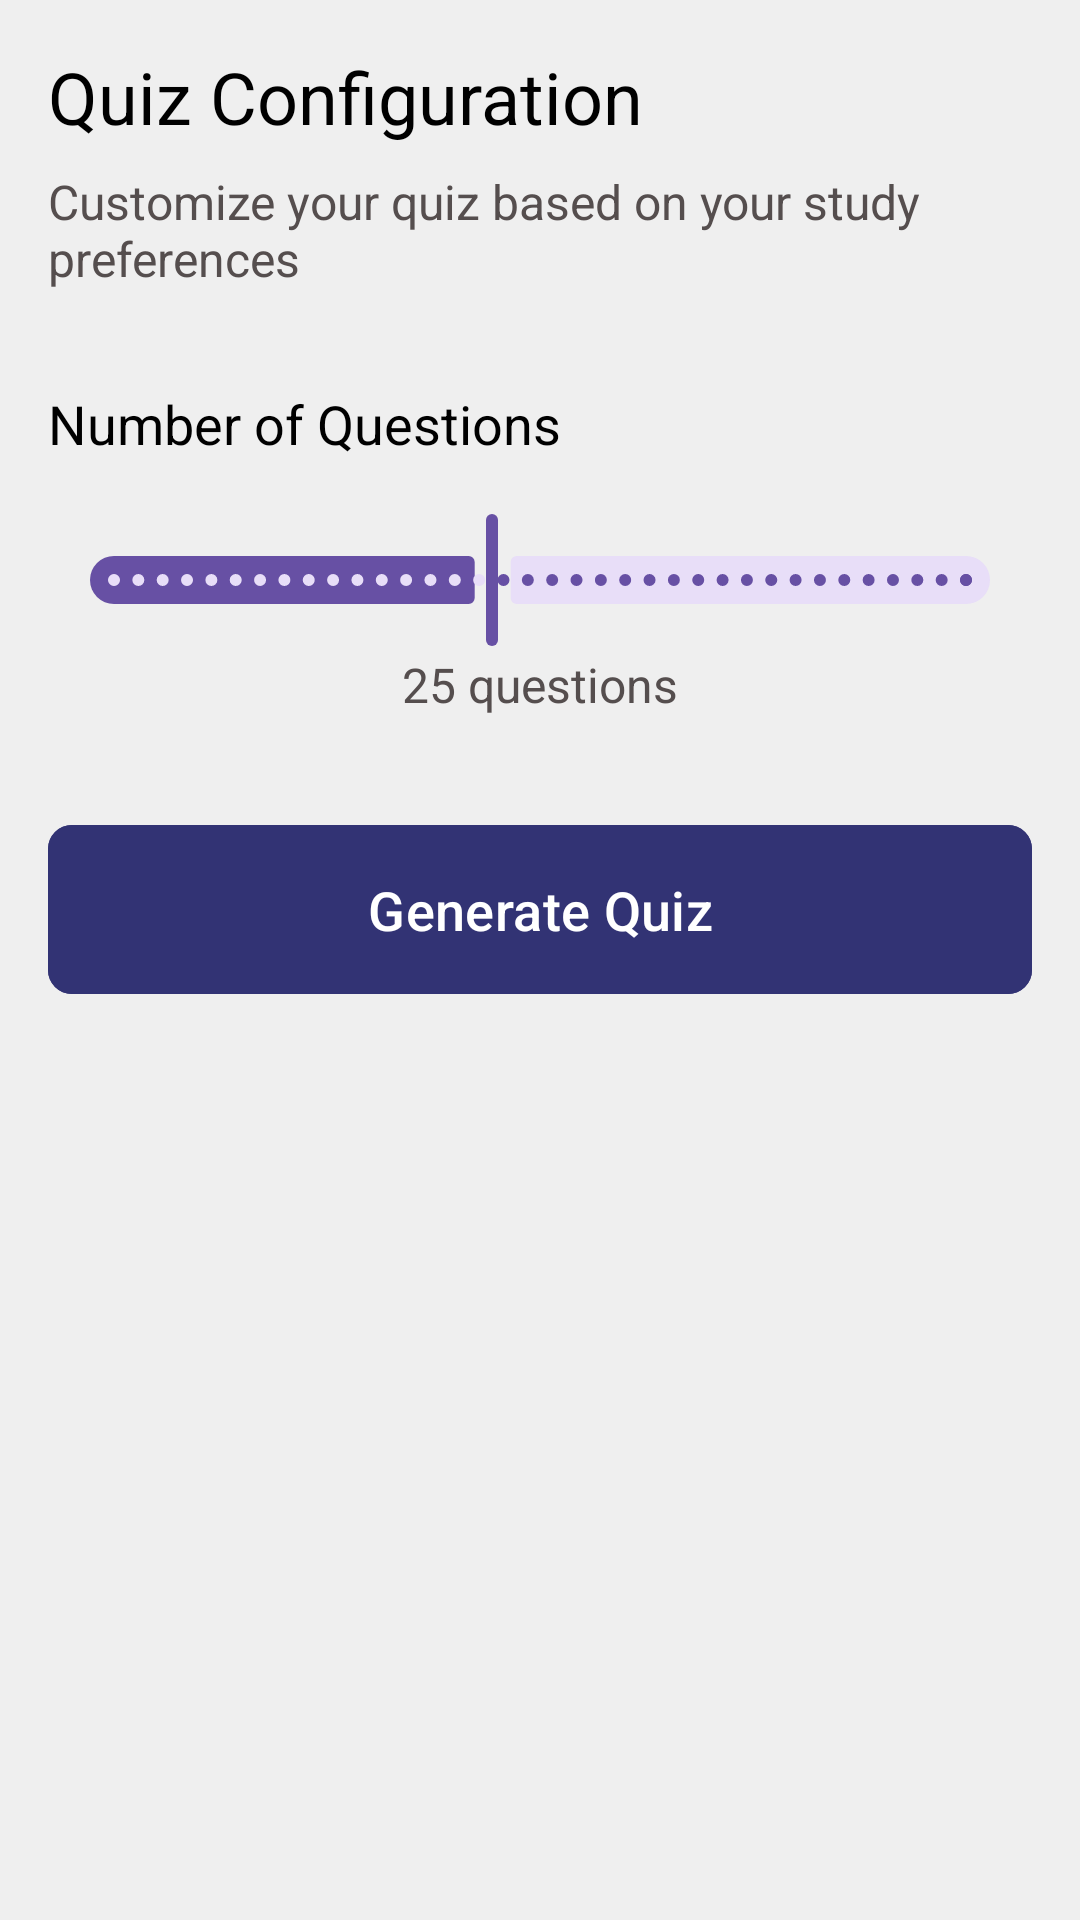

The Android layout XML behind this screen, and the referenced resources:
<!-- AndroidManifest.xml: application theme Theme.AIPowered_Study_Assistant_App -->
<!-- res/layout/quiz_settings_layout.xml -->
<?xml version="1.0" encoding="utf-8"?>
<RelativeLayout xmlns:android="http://schemas.android.com/apk/res/android"
    xmlns:app="http://schemas.android.com/apk/res-auto"
    android:layout_width="match_parent"
    android:layout_height="match_parent"
    android:background="@color/background_color"
    android:padding="16dp">

    <TextView
        android:id="@+id/titleText"
        android:layout_width="wrap_content"
        android:layout_height="wrap_content"
        android:layout_alignParentTop="true"
        android:layout_marginTop="0dp"
        android:text="Quiz Configuration"
        android:textSize="24sp"
        android:textColor="@color/black"
        />

    <TextView
        android:id="@+id/subtitleText"
        android:layout_width="wrap_content"
        android:layout_height="wrap_content"
        android:layout_below="@id/titleText"
        android:layout_marginTop="8dp"
        android:textColor="@color/grey"
        android:text="Customize your quiz based on your study preferences"
        android:textSize="16sp" />

    <TextView
        android:id="@+id/questionCountLabel"
        android:layout_width="wrap_content"
        android:layout_height="wrap_content"
        android:layout_below="@id/subtitleText"
        android:layout_marginTop="32dp"
        android:textColor="@color/black"
        android:text="Number of Questions"
        android:textSize="18sp" />

    <com.google.android.material.slider.Slider
        android:id="@+id/questionCountSlider"
        android:layout_width="match_parent"
        android:layout_height="wrap_content"
        android:layout_below="@id/questionCountLabel"
        android:layout_marginTop="16dp"
        android:valueFrom="5"
        android:valueTo="50"
        android:stepSize="1"
        android:value="25" />

    <TextView
        android:id="@+id/sliderValue"
        android:layout_width="wrap_content"
        android:layout_height="wrap_content"
        android:layout_below="@id/questionCountSlider"
        android:layout_centerHorizontal="true"
        android:text="25 questions"
        android:textColor="@color/grey"
        android:textSize="16sp" />

    <com.google.android.material.button.MaterialButton
        android:id="@+id/generateQuizButton"
        android:layout_width="match_parent"
        android:layout_height="wrap_content"
        android:layout_below="@id/sliderValue"
        android:layout_marginTop="32dp"
        android:backgroundTint="@color/primary"
        android:padding="16dp"
        android:text="Generate Quiz"
        android:textSize="18sp"
        android:textColor="@color/white"
        app:cornerRadius="8dp" />

</RelativeLayout>
<!-- resources referenced by this layout -->
<resources>
  <color name="background_color">#EFEFEF</color>
  <color name="black">#FF000000</color>
  <color name="grey">#554E4E</color>
  <color name="primary">#323374</color>
  <color name="white">#FFFFFFFF</color>
  <style name="Theme.AIPowered_Study_Assistant_App" parent="Base.Theme.AIPowered_Study_Assistant_App" />
  <style name="Base.Theme.AIPowered_Study_Assistant_App" parent="Theme.Material3.DayNight.NoActionBar">
          
          
      </style>
</resources>
